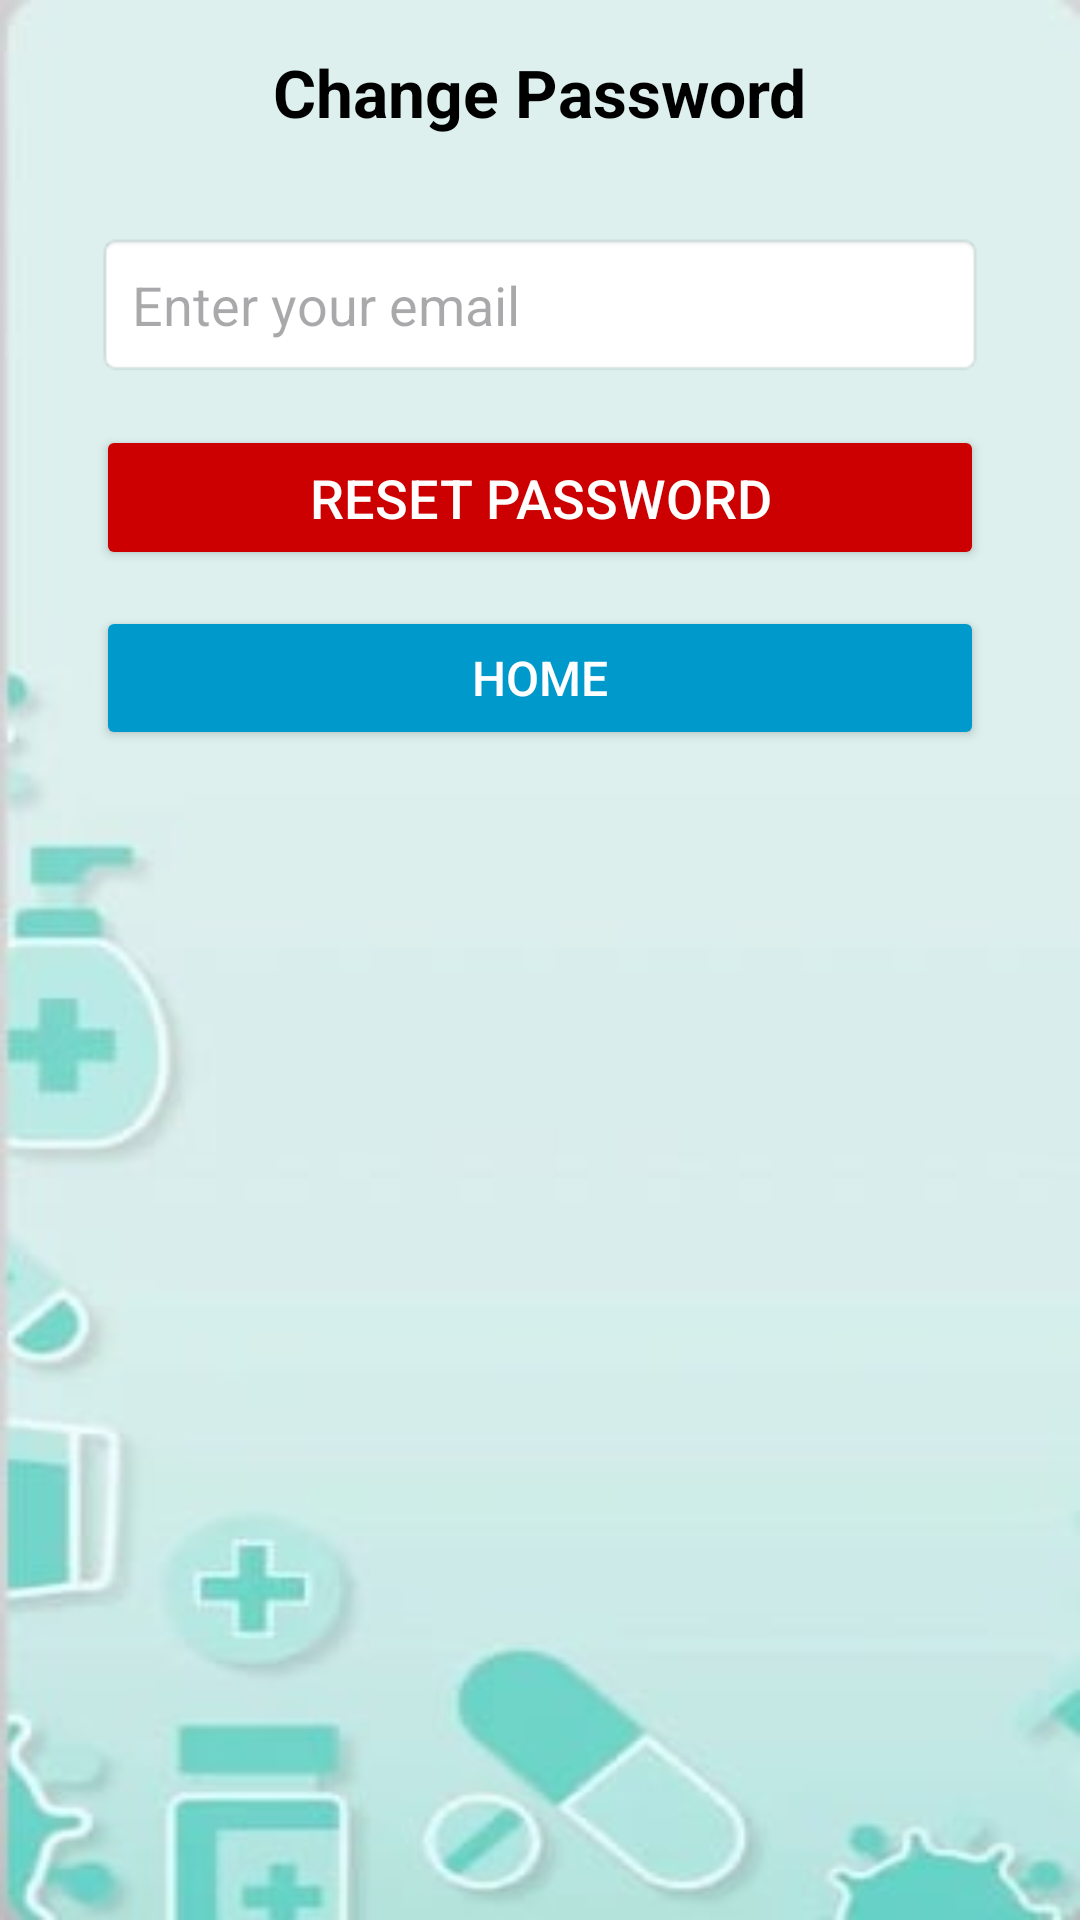

Reconstruct the res/layout file that produces this screen, plus the resources it refers to.
<!-- AndroidManifest.xml: application theme Theme.MedAlertBox -->
<!-- res/layout/activity_change_password.xml -->
<?xml version="1.0" encoding="utf-8"?>
<androidx.constraintlayout.widget.ConstraintLayout xmlns:android="http://schemas.android.com/apk/res/android"
    xmlns:app="http://schemas.android.com/apk/res-auto"
    xmlns:tools="http://schemas.android.com/tools"
    android:layout_width="match_parent"
    android:layout_height="match_parent"
    android:background="@drawable/medalertboxbacground"
    tools:context=".ForgotPasswordActivity">

    
    <TextView
        android:id="@+id/forgotPasswordTitle"
        android:layout_width="wrap_content"
        android:layout_height="wrap_content"
        android:text="Change Password"
        android:textSize="22sp"
        android:textStyle="bold"
        android:textColor="@android:color/black"
        android:padding="16dp"
        app:layout_constraintTop_toTopOf="parent"
        app:layout_constraintStart_toStartOf="parent"
        app:layout_constraintEnd_toEndOf="parent" />

    
    <EditText
        android:id="@+id/emailEt"
        android:layout_width="0dp"
        android:layout_height="wrap_content"
        android:hint="Enter your email"
        android:inputType="textEmailAddress"
        android:padding="12dp"
        android:background="@android:drawable/editbox_background"
        android:layout_marginTop="16dp"
        android:layout_marginStart="32dp"
        android:layout_marginEnd="32dp"
        app:layout_constraintTop_toBottomOf="@id/forgotPasswordTitle"
        app:layout_constraintStart_toStartOf="parent"
        app:layout_constraintEnd_toEndOf="parent" />

    
    <Button
        android:id="@+id/resetPasswordBtn"
        android:layout_width="0dp"
        android:layout_height="wrap_content"
        android:text="Reset Password"
        android:textSize="18sp"
        android:backgroundTint="@android:color/holo_red_dark"
        android:textColor="@android:color/white"
        android:layout_marginTop="16dp"
        android:padding="12dp"
        android:layout_marginStart="32dp"
        android:layout_marginEnd="32dp"
        app:layout_constraintTop_toBottomOf="@id/emailEt"
        app:layout_constraintStart_toStartOf="parent"
        app:layout_constraintEnd_toEndOf="parent" />

    
    <Button
        android:id="@+id/HomeBtn"
        android:layout_width="0dp"
        android:layout_height="wrap_content"
        android:text="Home"
        android:textSize="16sp"
        android:backgroundTint="@android:color/holo_blue_dark"
        android:textColor="@android:color/white"
        android:layout_marginTop="12dp"
        android:padding="10dp"
        android:layout_marginStart="32dp"
        android:layout_marginEnd="32dp"
        app:layout_constraintTop_toBottomOf="@id/resetPasswordBtn"
        app:layout_constraintStart_toStartOf="parent"
        app:layout_constraintEnd_toEndOf="parent" />

</androidx.constraintlayout.widget.ConstraintLayout>
<!-- resources referenced by this layout -->
<resources>
  <!-- drawable medalertboxbacground: jpg bitmap (drawable, 7687 bytes) -->
  <style name="Theme.MedAlertBox" parent="Base.Theme.MedAlertBox" />
  <style name="Base.Theme.MedAlertBox" parent="Theme.Material3.DayNight.NoActionBar">
          
          
      </style>
</resources>
